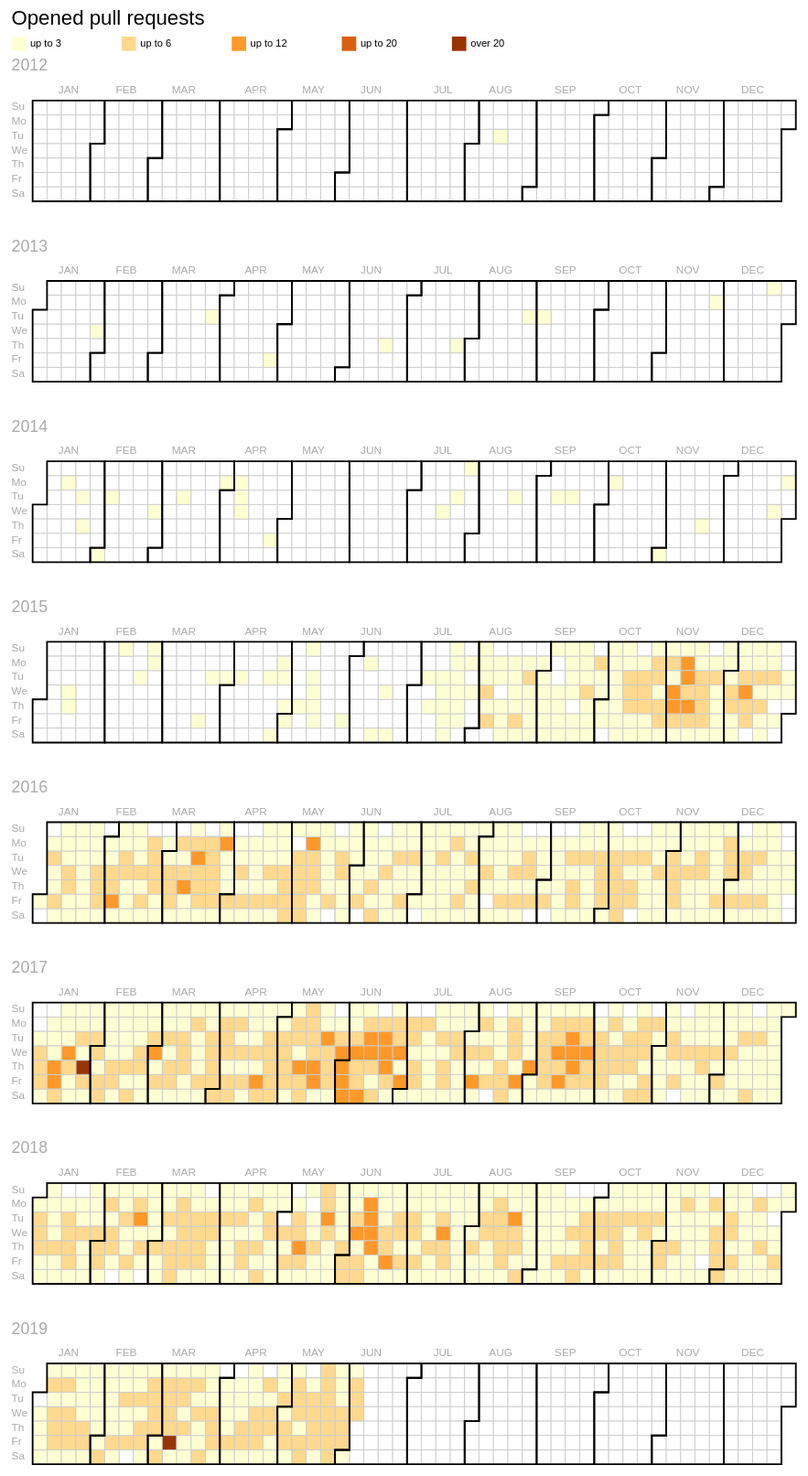
D3 v3 page, settled after 480 driven frames (8 s of simulated time); the page loaded 1 data file(s).


    
    var title="Opened pull requests";
    var units="opened";
    var breaks=[3,6,12,20];
    var colours=["#ffffd4","#fed98e","#fe9929","#d95f0e","#993404"];
    
    //general layout information
    var cellSize = 17;
    var xOffset=20;
    var yOffset=60;
    var calY=50;//offset of calendar in each group
    var calX=25;
    var width = 960;
    var height = 163;
    var parseDate = d3.time.format("%d/%m/%y").parse;
    format = d3.time.format("%d-%m-%Y");
    toolDate = d3.time.format("%d/%b/%y");
    
    d3.csv("csv/daily_created.csv", function(error, data) {
        
        //set up an array of all the dates in the data which we need to work out the range of the data
        var dates = new Array();
        var values = new Array();
        
        //parse the data
        data.forEach(function(d)    {
                dates.push(parseDate(d.date));
                values.push(d.value);
                d.date=parseDate(d.date);
                d.value=d.value;
                d.year=d.date.getFullYear();//extract the year from the data
        });
        
        var yearlyData = d3.nest()
            .key(function(d){return d.year;})
            .entries(data);
        
        var svg = d3.select("#content").append("svg")
            .attr("width","90%")
            .attr("viewBox","0 0 "+(xOffset+width)+" 2000")
            
        //title
        svg.append("text")
        .attr("x",xOffset)
        .attr("y",20)
        .text(title);
        
        //create an SVG group for each year
        var cals = svg.selectAll("g")
            .data(yearlyData)
            .enter()
            .append("g")
            .attr("id",function(d){
                return d.key;
            })
            .attr("transform",function(d,i){
                return "translate(0,"+(yOffset+(i*(height+calY)))+")";  
            })
        
        var labels = cals.append("text")
            .attr("class","yearLabel")
            .attr("x",xOffset)
            .attr("y",15)
            .text(function(d){return d.key});
        
        //create a daily rectangle for each year
        var rects = cals.append("g")
            .attr("id","alldays")
            .selectAll(".day")
            .data(function(d) { return d3.time.days(new Date(parseInt(d.key), 0, 1), new Date(parseInt(d.key) + 1, 0, 1)); })
            .enter().append("rect")
            .attr("id",function(d) {
                return "_"+format(d);
                //return toolDate(d.date)+":\n"+d.value+" dead or missing";
            })
            .attr("class", "day")
            .attr("width", cellSize)
            .attr("height", cellSize)
            .attr("x", function(d) {
                return xOffset+calX+(d3.time.weekOfYear(d) * cellSize);
            })
            .attr("y", function(d) { return calY+(d.getDay() * cellSize); })
            .datum(format);
        
        //create day labels
        var days = ['Su','Mo','Tu','We','Th','Fr','Sa'];
        var dayLabels=cals.append("g").attr("id","dayLabels")
        days.forEach(function(d,i)    {
            dayLabels.append("text")
            .attr("class","dayLabel")
            .attr("x",xOffset)
            .attr("y",function(d) { return calY+(i * cellSize); })
            .attr("dy","0.9em")
            .text(d);
        })
        
        //let's draw the data on
        var dataRects = cals.append("g")
            .attr("id","dataDays")
            .selectAll(".dataday")
            .data(function(d){
                return d.values;   
            })
            .enter()
            .append("rect")
            .attr("id",function(d) {
                return format(d.date)+":"+d.value;
            })
            .attr("stroke","#ccc")
            .attr("width",cellSize)
            .attr("height",cellSize)
            .attr("x", function(d){return xOffset+calX+(d3.time.weekOfYear(d.date) * cellSize);})
            .attr("y", function(d) { return calY+(d.date.getDay() * cellSize); })
            .attr("fill", function(d) {
                if (d.value<breaks[0]) {
                    return colours[0];
                }
                for (i=0;i<breaks.length+1;i++){
                    if (d.value>=breaks[i]&&d.value<breaks[i+1]){
                        return colours[i];
                    }
                }
                if (d.value>breaks.length-1){
                    return colours[breaks.length]   
                }
            })
        
        //append a title element to give basic mouseover info
        dataRects.append("title")
            .text(function(d) { return toolDate(d.date)+":\n"+d.value+units; });
        
        //add montly outlines for calendar
        cals.append("g")
        .attr("id","monthOutlines")
        .selectAll(".month")
        .data(function(d) { 
            return d3.time.months(new Date(parseInt(d.key), 0, 1),
                                  new Date(parseInt(d.key) + 1, 0, 1)); 
        })
        .enter().append("path")
        .attr("class", "month")
        .attr("transform","translate("+(xOffset+calX)+","+calY+")")
        .attr("d", monthPath);
        
        //retreive the bounding boxes of the outlines
        var BB = new Array();
        var mp = document.getElementById("monthOutlines").childNodes;
        for (var i=0;i<mp.length;i++){
            BB.push(mp[i].getBBox());
        }
        
        var monthX = new Array();
        BB.forEach(function(d,i){
            boxCentre = d.width/2;
            monthX.push(xOffset+calX+d.x+boxCentre);
        })

        //create centred month labels around the bounding box of each month path
        //create day labels
        var months = ['JAN','FEB','MAR','APR','MAY','JUN','JUL','AUG','SEP','OCT','NOV','DEC'];
        var monthLabels=cals.append("g").attr("id","monthLabels")
        months.forEach(function(d,i)    {
            monthLabels.append("text")
            .attr("class","monthLabel")
            .attr("x",monthX[i])
            .attr("y",calY/1.2)
            .text(d);
        })
        
         //create key
        var key = svg.append("g")
            .attr("id","key")
            .attr("class","key")
            .attr("transform",function(d){
                return "translate("+xOffset+","+(yOffset-(cellSize*1.5))+")";
            });
        
        key.selectAll("rect")
            .data(colours)
            .enter()
            .append("rect")
            .attr("width",cellSize)
            .attr("height",cellSize)
            .attr("x",function(d,i){
                return i*130;
            })
            .attr("fill",function(d){
                return d;
            });
        
        key.selectAll("text")
            .data(colours)
            .enter()
            .append("text")
            .attr("x",function(d,i){
                return cellSize+5+(i*130);
            })
            .attr("y","1em")
            .text(function(d,i){
                if (i<colours.length-1){
                    return "up to "+breaks[i];
                }   else    {
                    return "over "+breaks[i-1];   
                }
            });
        
    });//end data load
    
    //pure Bostock - compute and return monthly path data for any year
    function monthPath(t0) {
      var t1 = new Date(t0.getFullYear(), t0.getMonth() + 1, 0),
          d0 = t0.getDay(), w0 = d3.time.weekOfYear(t0),
          d1 = t1.getDay(), w1 = d3.time.weekOfYear(t1);
      return "M" + (w0 + 1) * cellSize + "," + d0 * cellSize
          + "H" + w0 * cellSize + "V" + 7 * cellSize
          + "H" + w1 * cellSize + "V" + (d1 + 1) * cellSize
          + "H" + (w1 + 1) * cellSize + "V" + 0
          + "H" + (w0 + 1) * cellSize + "Z";
    }



### data: csv/daily_created.csv
date, value
22/05/19, 9
03/04/18, 9
03/04/19, 4
22/05/18, 12
22/05/17, 5
03/04/17, 7
26/01/18, 4
26/01/19, 4
23/10/16, 1
26/01/16, 5
26/01/17, 20
23/10/15, 1
23/10/18, 6
23/10/17, 6
12/08/16, 8
13/01/16, 10
13/01/17, 12
13/01/14, 1
12/08/18, 1
25/08/15, 6
04/08/17, 12
04/08/18, 3
13/01/18, 3
04/08/15, 4
13/01/19, 1
04/08/16, 4
16/04/18, 8
16/04/19, 3
16/04/16, 2
16/04/17, 2
27/05/17, 4
27/05/18, 2
27/05/16, 5
14/05/19, 9
27/05/19, 5
14/05/17, 6
14/05/15, 1
14/05/16, 4
25/08/18, 6
23/09/17, 3
25/08/17, 14
23/09/16, 2
25/08/16, 4
23/09/15, 7
28/10/16, 3
28/10/17, 7
28/10/18, 4
06/07/18, 7
06/07/16, 5
06/07/17, 6
28/10/15, 3
07/12/17, 3
07/12/18, 7
20/08/15, 2
20/08/16, 1
29/04/18, 1
20/08/17, 1
10/10/16, 4
29/04/19, 3
20/08/18, 4
... 1,333 more rows